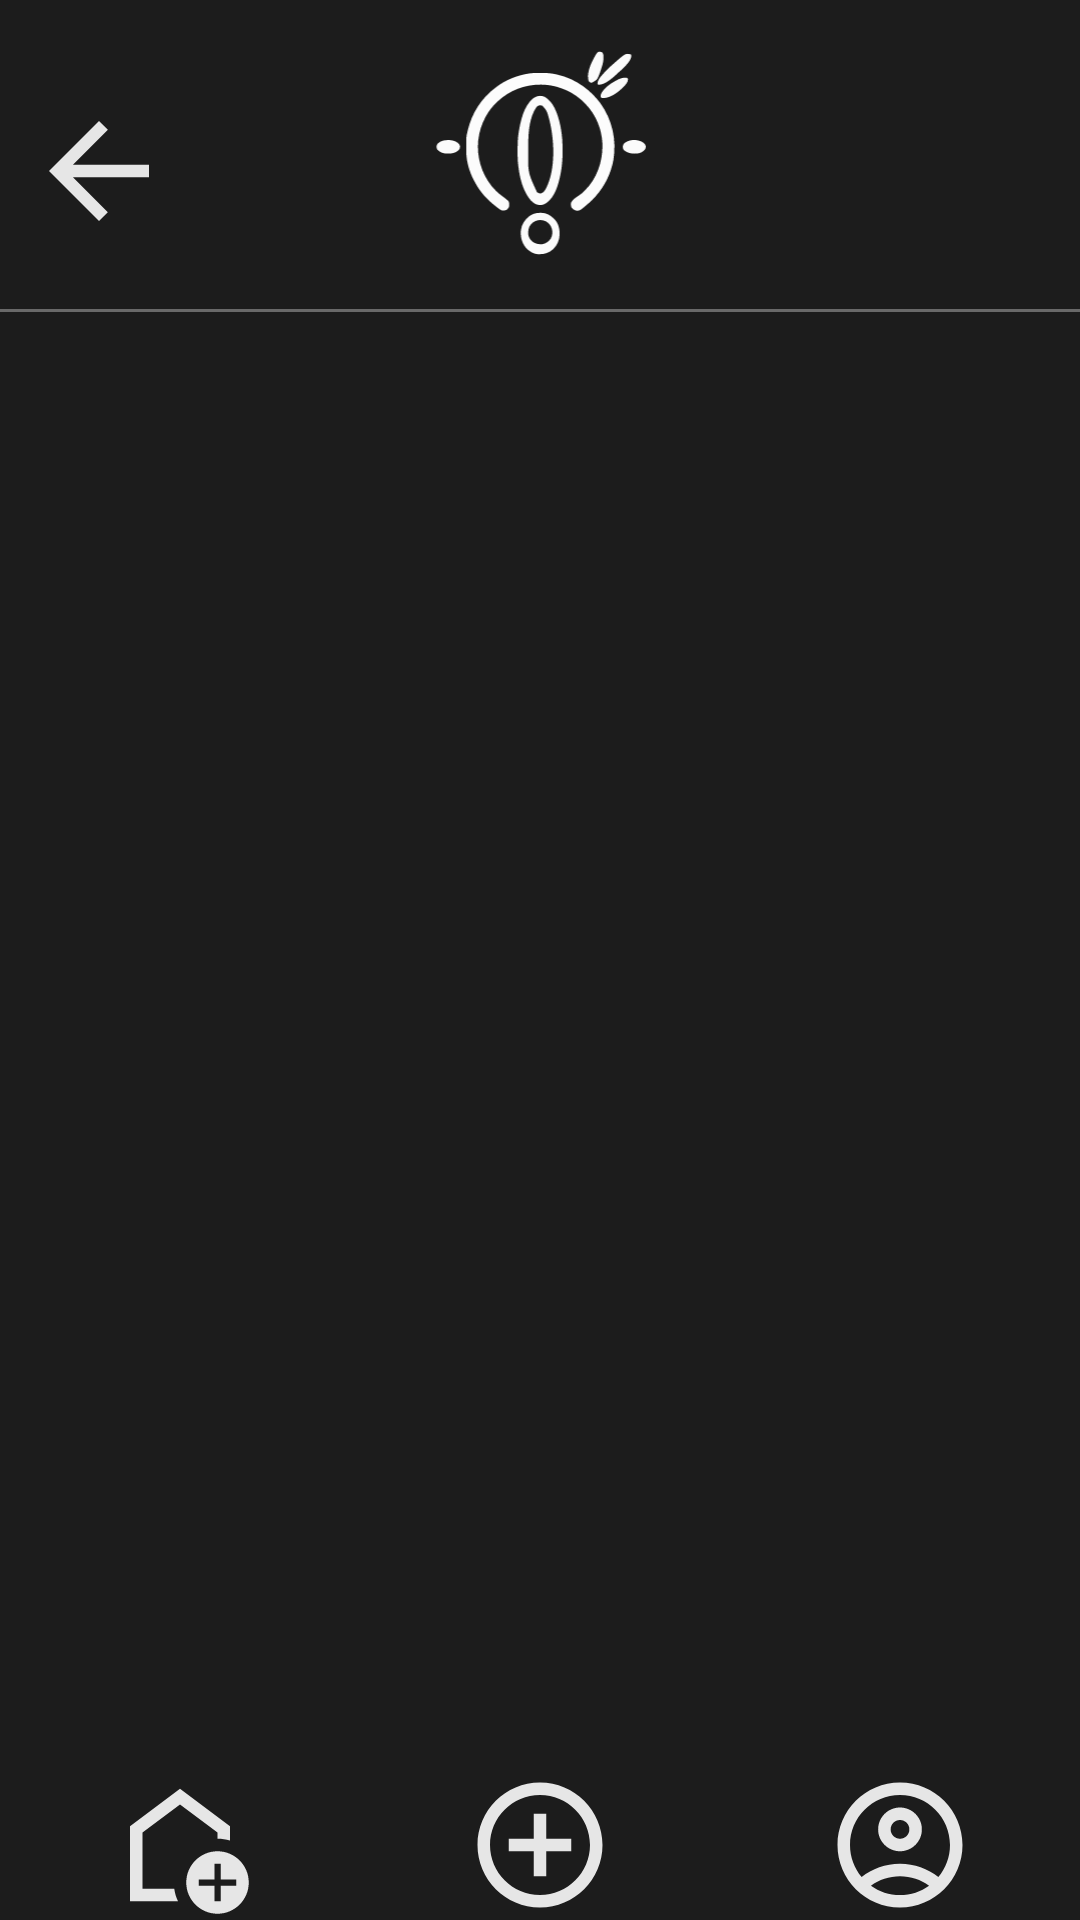

Layout XML and referenced resources for this Android screen:
<!-- AndroidManifest.xml: application theme Theme.OskarChatter -->
<!-- res/layout/activity_liked.xml -->
<?xml version="1.0" encoding="utf-8"?>
<androidx.constraintlayout.widget.ConstraintLayout xmlns:android="http://schemas.android.com/apk/res/android"
    xmlns:app="http://schemas.android.com/apk/res-auto"
    xmlns:tools="http://schemas.android.com/tools"
    android:background="@color/greyish"
    android:id="@+id/main"
    android:layout_width="match_parent"
    android:layout_height="match_parent"
    tools:context=".LikedActivity">

    <ImageView
        android:id="@+id/backarrow2"
        android:layout_width="50dp"
        android:layout_height="50dp"
        android:layout_marginStart="8dp"
        android:layout_marginTop="32dp"
        app:layout_constraintStart_toStartOf="parent"
        app:layout_constraintTop_toTopOf="parent"
        app:srcCompat="@drawable/back" />

    <ImageView
        android:id="@+id/imageView4"
        android:layout_width="81dp"
        android:layout_height="79dp"
        android:layout_marginTop="16dp"
        app:layout_constraintEnd_toEndOf="parent"
        app:layout_constraintStart_toStartOf="parent"
        app:layout_constraintTop_toTopOf="parent"
        app:srcCompat="@drawable/logo_oskar" />

    <View
        android:id="@+id/topDivider6"
        android:layout_width="0dp"
        android:layout_height="1dp"
        android:layout_marginTop="8dp"
        android:background="@color/text"
        app:layout_constraintEnd_toEndOf="parent"
        app:layout_constraintHorizontal_bias="1.0"
        app:layout_constraintStart_toStartOf="parent"
        app:layout_constraintTop_toBottomOf="@+id/imageView4" />

    <androidx.recyclerview.widget.RecyclerView
        android:id="@+id/LikedRecyclerView"
        android:layout_width="0dp"
        android:layout_height="0dp"
        android:layout_marginTop="8dp"
        app:layout_constraintBottom_toTopOf="@+id/linearLayout2"
        app:layout_constraintEnd_toEndOf="parent"
        app:layout_constraintStart_toStartOf="parent"
        app:layout_constraintTop_toBottomOf="@+id/topDivider6" />

    <LinearLayout
        android:id="@+id/linearLayout2"
        android:layout_width="0dp"
        android:layout_height="wrap_content"
        android:orientation="horizontal"
        app:layout_constraintBottom_toBottomOf="parent"
        app:layout_constraintEnd_toEndOf="parent"
        app:layout_constraintStart_toStartOf="parent">

        <ImageView
            android:id="@+id/posts_liked"
            android:layout_width="50dp"
            android:layout_height="50dp"
            android:layout_weight="1"
            app:srcCompat="@drawable/outline_add_home_24" />

        <ImageView
            android:id="@+id/add_liked"
            android:layout_width="50dp"
            android:layout_height="50dp"
            android:layout_weight="1"
            app:srcCompat="@drawable/baseline_add_circle_outline_24" />

        <ImageView
            android:id="@+id/user_liked"
            android:layout_width="50dp"
            android:layout_height="50dp"
            android:layout_weight="1"
            app:srcCompat="@drawable/outline_account_circle_24" />
    </LinearLayout>
</androidx.constraintlayout.widget.ConstraintLayout>
<!-- resources referenced by this layout -->
<resources>
  <color name="greyish">#1c1c1c</color>
  <color name="text">#696969</color>
  <!-- drawable back (drawable) -->
  <vector xmlns:android="http://schemas.android.com/apk/res/android" android:autoMirrored="true" android:height="24dp" android:tint="#E6E6E6" android:viewportHeight="24" android:viewportWidth="24" android:width="24dp">
        
      <path android:fillColor="@android:color/white" android:pathData="M20,11H7.83l5.59,-5.59L12,4l-8,8 8,8 1.41,-1.41L7.83,13H20v-2z"/>
      
  </vector>
  <!-- drawable baseline_add_circle_outline_24 (drawable) -->
  <vector xmlns:android="http://schemas.android.com/apk/res/android" android:height="24dp" android:tint="#E6E6E6" android:viewportHeight="24" android:viewportWidth="24" android:width="24dp">
        
      <path android:fillColor="@android:color/white" android:pathData="M13,7h-2v4L7,11v2h4v4h2v-4h4v-2h-4L13,7zM12,2C6.48,2 2,6.48 2,12s4.48,10 10,10 10,-4.48 10,-10S17.52,2 12,2zM12,20c-4.41,0 -8,-3.59 -8,-8s3.59,-8 8,-8 8,3.59 8,8 -3.59,8 -8,8z"/>
      
  </vector>
  <!-- drawable logo_oskar: vector/xml drawable (drawable, 6646 chars, omitted) -->
  <!-- drawable outline_account_circle_24 (drawable) -->
  <vector xmlns:android="http://schemas.android.com/apk/res/android" android:height="24dp" android:tint="#E6E6E6" android:viewportHeight="24" android:viewportWidth="24" android:width="24dp">
        
      <path android:fillColor="@android:color/white" android:pathData="M12,2C6.48,2 2,6.48 2,12s4.48,10 10,10s10,-4.48 10,-10S17.52,2 12,2zM7.35,18.5C8.66,17.56 10.26,17 12,17s3.34,0.56 4.65,1.5C15.34,19.44 13.74,20 12,20S8.66,19.44 7.35,18.5zM18.14,17.12L18.14,17.12C16.45,15.8 14.32,15 12,15s-4.45,0.8 -6.14,2.12l0,0C4.7,15.73 4,13.95 4,12c0,-4.42 3.58,-8 8,-8s8,3.58 8,8C20,13.95 19.3,15.73 18.14,17.12z"/>
        
      <path android:fillColor="@android:color/white" android:pathData="M12,6c-1.93,0 -3.5,1.57 -3.5,3.5S10.07,13 12,13s3.5,-1.57 3.5,-3.5S13.93,6 12,6zM12,11c-0.83,0 -1.5,-0.67 -1.5,-1.5S11.17,8 12,8s1.5,0.67 1.5,1.5S12.83,11 12,11z"/>
      
  </vector>
  <!-- drawable outline_add_home_24 (drawable) -->
  <vector xmlns:android="http://schemas.android.com/apk/res/android" android:height="24dp" android:tint="#E6E6E6" android:viewportHeight="24" android:viewportWidth="24" android:width="24dp">
        
      <path android:fillColor="@android:color/white" android:pathData="M12,5.5l6,4.5v1c0.7,0 1.37,0.1 2,0.29V9l-8,-6L4,9v12h7.68c-0.3,-0.62 -0.5,-1.29 -0.6,-2H6v-9L12,5.5z"/>
        
      <path android:fillColor="@android:color/white" android:pathData="M18,13c-2.76,0 -5,2.24 -5,5s2.24,5 5,5s5,-2.24 5,-5S20.76,13 18,13zM21,18.5h-2.5V21h-1v-2.5H15v-1h2.5V15h1v2.5H21V18.5z"/>
      
  </vector>
  <style name="Theme.OskarChatter" parent="Base.Theme.OskarChatter" />
  <style name="Base.Theme.OskarChatter" parent="Theme.Material3.DayNight.NoActionBar">
          
          
      </style>
</resources>
